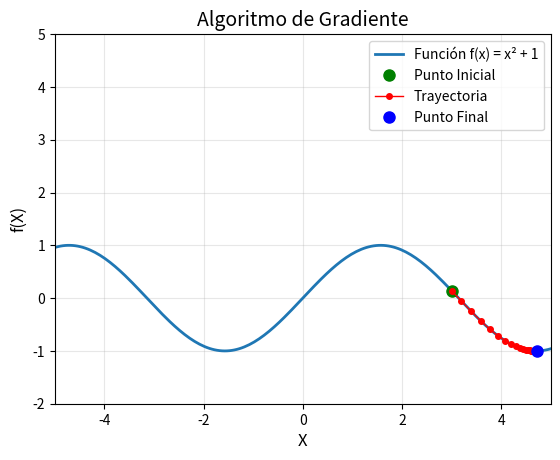

Python code for this plot:
import matplotlib.pyplot as plt
import numpy as np

# Parámetros iniciales del algoritmo
Rango = [-4, 8]  # Rango de visualización (no utilizado en el algoritmo)
presicion = 0.0001  # Precisión para el criterio de parada
x_inicial = 3  # Punto inicial para comenzar la optimización
paso = 0.2  # Tasa de aprendizaje (learning rate)
max_iter = 300  # Número máximo de iteraciones permitidas

# Listas para almacenar el historial de la optimización
puntos_x = []  # Almacenará los valores de x en cada iteración
puntos_y = []  # Almacenará los valores de f(x) en cada iteración
iteraciones = [0]  # Almacenará el número de iteración


# Función objetivo que queremos minimizar: f(x) = x² + 1
def funcion(x):
    return np.sin(x)


# Derivada de la función objetivo: f'(x) = 2x
def derivada(x):
    return np.cos(x)


# Implementación del algoritmo de descenso de gradiente
def gradiente_descendente(x_inicial, paso, max_iter):
    x = x_inicial  # Inicializar x con el valor inicial
    puntos_x.append(x)  # Guardar el punto inicial
    puntos_y.append(funcion(x))  # Guardar el valor de la función en el punto inicial

    gradiente = derivada(x)  # Calcular el gradiente en el punto inicial

    # Encabezado de la tabla de resultados
    print(f"{'Iteracion':<12} {'X':<20} {'f(x)':<25} {'Gradiente':<20}")
    print("-" * 80)

    # Bucle principal de optimización
    for i in range(max_iter):
        if abs(gradiente) > presicion:#Usamos abs para que el mismo algoritmo funciones con gradiente ascendente y descendente
            gradiente = derivada(x)  # Calcular el gradiente en el punto actual
            x = x - (paso * gradiente)  # Actualizar x: movimiento en dirección opuesta al gradiente

            # Almacenar historial
            puntos_x.append(x)
            puntos_y.append(funcion(x))
            iteraciones.append(i + 1)  # +1 porque i comienza en 0

            # Mostrar información de la iteración actual
            print(f"{i + 1:<12} {x:<20.8f} {funcion(x):<25.8f} {gradiente:<20.8f}")
        else:
            break  # Salir del bucle si se alcanza la convergencia

    return puntos_x, puntos_y, iteraciones


# Ejecutar el algoritmo de descenso de gradiente
gradiente_descendente(x_inicial, paso, max_iter)

# Preparar datos para visualización
x = np.linspace(-10, 10, 400)  # Crear 400 puntos en el rango [-10, 10]
y_func = funcion(x)  # Calcular f(x) para cada punto

# Crear visualización gráfica
plt.plot(x, y_func, label="Función f(x) = x² + 1", linewidth=2)  # Graficar la función
plt.plot(x_inicial, funcion(x_inicial), 'go', markersize=8, label="Punto Inicial")  # Punto inicial
plt.plot(puntos_x, puntos_y, "ro-", label="Trayectoria", markersize=4, linewidth=1)  # Trayectoria
plt.plot(puntos_x[-1], puntos_y[-1], "bo", markersize=8, label="Punto Final")  # Punto final

# Configuración del gráfico
plt.title("Algoritmo de Gradiente", fontsize=14)
plt.xlabel("X", fontsize=12)
plt.ylabel("f(X)", fontsize=12)
plt.xlim(-5, 5)
plt.ylim(-2, 5)
plt.legend()
plt.grid(True, alpha=0.3)
plt.show()
